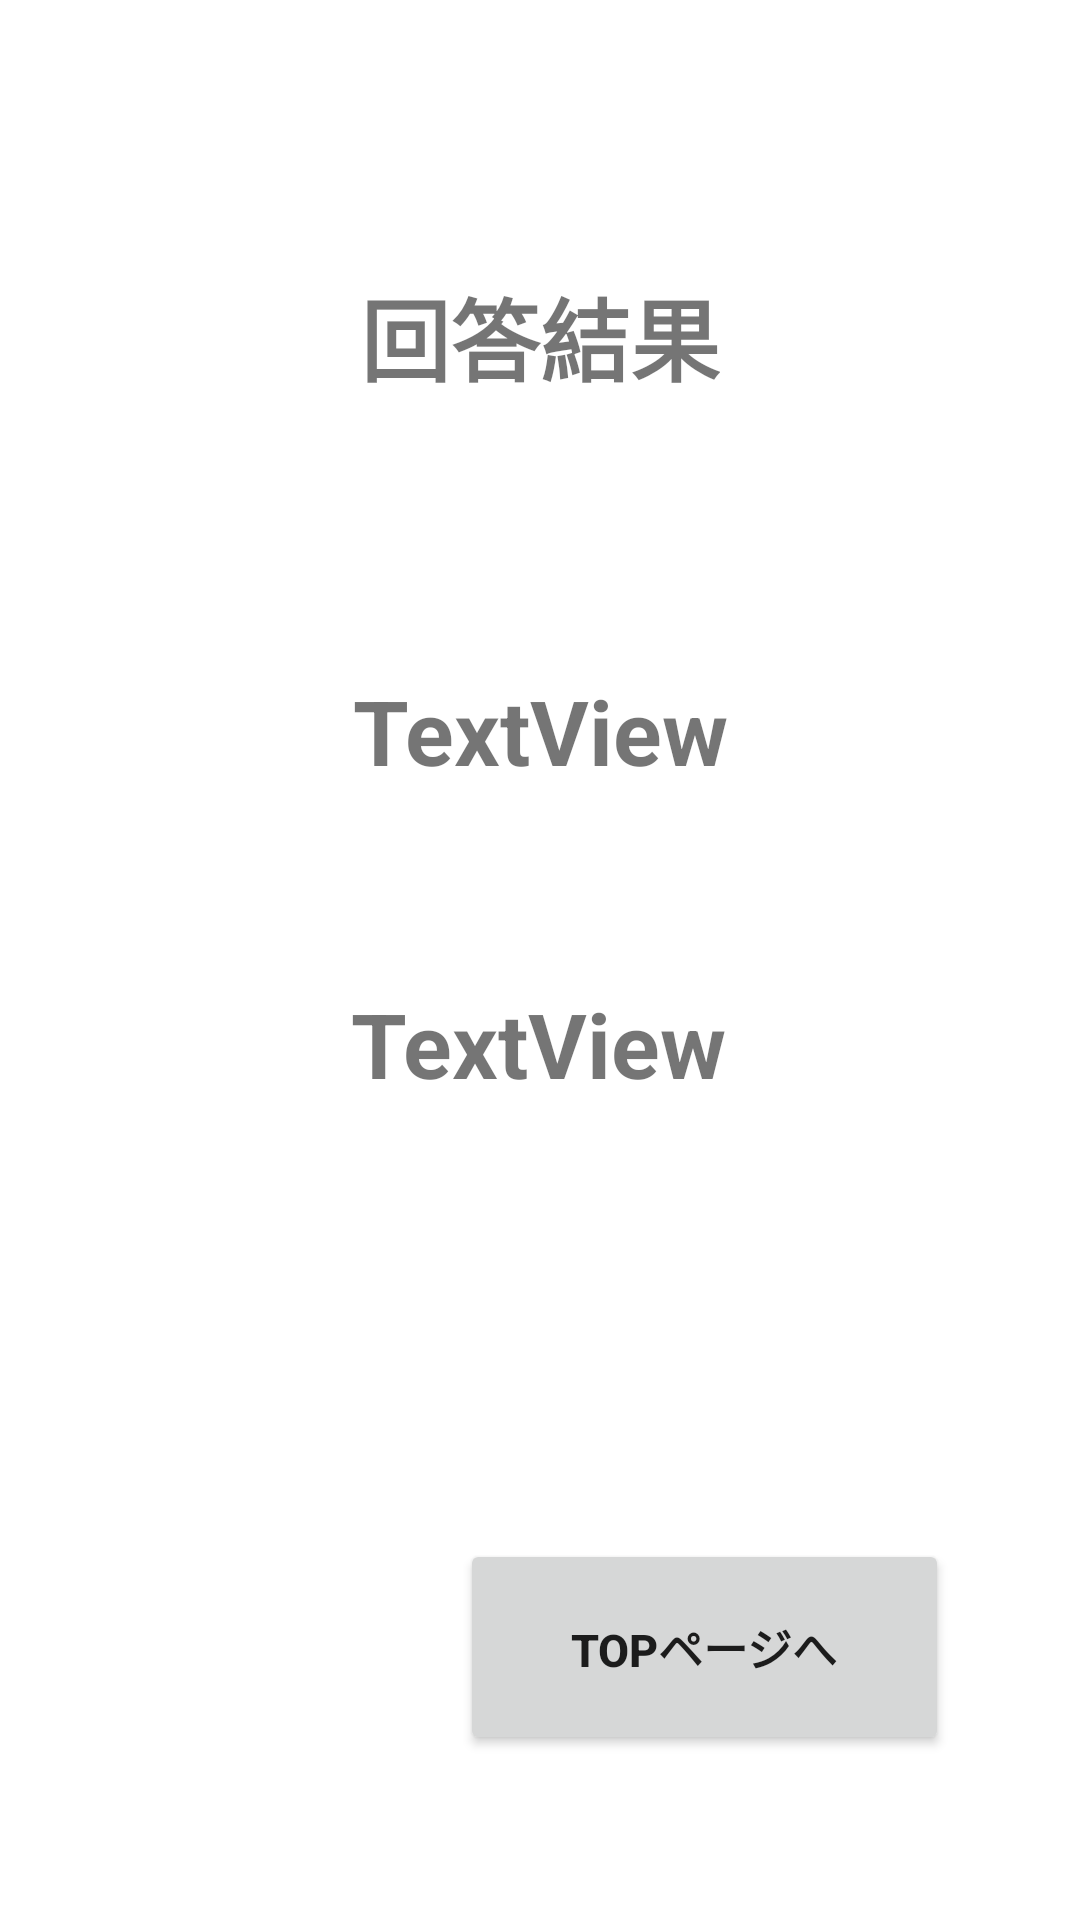

The Android layout XML behind this screen, and the referenced resources:
<!-- AndroidManifest.xml: application theme Theme.DataQuiz -->
<!-- res/layout/activity_data_quiz3.xml -->
<?xml version="1.0" encoding="utf-8"?>
<androidx.constraintlayout.widget.ConstraintLayout xmlns:android="http://schemas.android.com/apk/res/android"
    xmlns:app="http://schemas.android.com/apk/res-auto"
    xmlns:tools="http://schemas.android.com/tools"
    android:layout_width="match_parent"
    android:layout_height="match_parent"
    tools:context=".DataQuiz3">

    <TextView
        android:id="@+id/textView2"
        android:layout_width="wrap_content"
        android:layout_height="wrap_content"
        android:text="回答結果"
        android:textSize="30sp"
        android:textStyle="bold"
        app:layout_constraintBottom_toTopOf="@+id/scoreView"
        app:layout_constraintEnd_toEndOf="parent"
        app:layout_constraintStart_toStartOf="parent"
        app:layout_constraintTop_toTopOf="parent" />

    <TextView
        android:id="@+id/scoreView"
        android:layout_width="wrap_content"
        android:layout_height="wrap_content"
        android:layout_marginBottom="64dp"
        android:text="TextView"
        android:textSize="30sp"
        android:textStyle="bold"
        app:layout_constraintBottom_toTopOf="@+id/timeView"
        app:layout_constraintEnd_toEndOf="parent"
        app:layout_constraintHorizontal_bias="0.501"
        app:layout_constraintStart_toStartOf="parent" />

    <TextView
        android:id="@+id/timeView"
        android:layout_width="wrap_content"
        android:layout_height="wrap_content"
        android:layout_marginBottom="272dp"
        android:text="TextView"
        android:textSize="30sp"
        android:textStyle="bold"
        app:layout_constraintBottom_toBottomOf="parent"
        app:layout_constraintEnd_toEndOf="parent"
        app:layout_constraintHorizontal_bias="0.498"
        app:layout_constraintStart_toStartOf="parent" />

    <Button
        android:id="@+id/backButton"
        android:layout_width="163dp"
        android:layout_height="72dp"
        android:text="Topページへ"
        android:textSize="15sp"
        android:textStyle="bold"
        app:layout_constraintBottom_toBottomOf="parent"
        app:layout_constraintEnd_toEndOf="parent"
        app:layout_constraintHorizontal_bias="0.779"
        app:layout_constraintStart_toStartOf="parent"
        app:layout_constraintTop_toTopOf="parent"
        app:layout_constraintVertical_bias="0.903" />
</androidx.constraintlayout.widget.ConstraintLayout>
<!-- resources referenced by this layout -->
<resources>
  <style name="Theme.DataQuiz" parent="Theme.MaterialComponents.DayNight.DarkActionBar">
          
          <item name="colorPrimary">@color/purple_500</item>
          <item name="colorPrimaryVariant">@color/purple_700</item>
          <item name="colorOnPrimary">@color/white</item>
          
          <item name="colorSecondary">@color/teal_200</item>
          <item name="colorSecondaryVariant">@color/teal_700</item>
          <item name="colorOnSecondary">@color/black</item>
          
          <item name="android:statusBarColor" tools:targetApi="l">?attr/colorPrimaryVariant</item>
          
      </style>
  <!-- not gathered from this repository: default colours our renderer supplied (Android Studio template values) -->
  <color name="purple_500">#FF6200EE</color>
  <color name="purple_700">#FF3700B3</color>
  <color name="teal_200">#FF03DAC5</color>
  <color name="teal_700">#FF018786</color>
  <color name="black">#FF000000</color>
  <color name="white">#FFFFFFFF</color>
</resources>
